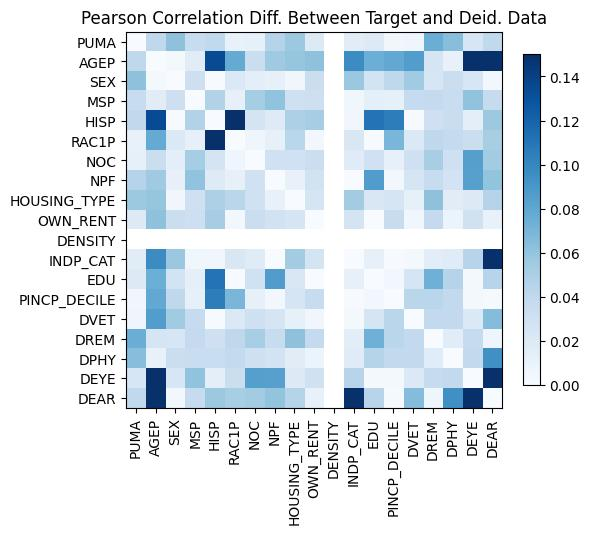

The data file committed next to this chart (first rows):
, PUMA, AGEP, SEX, MSP, HISP, RAC1P, NOC, NPF, HOUSING_TYPE, OWN_RENT, DENSITY, INDP_CAT, EDU, PINCP_DECILE, DVET, DREM, DPHY, DEYE, DEAR
PUMA, 6.328271240363392e-15, -0.04089, 0.06205, 0.03522, 0.0397, 0.01145, 0.01239, -0.04515, 0.05673, -0.01876, , 0.01651, 0.01951, 0.00475, -0.006131, 0.07529, 0.06402, 0.02397, 0.03936
AGEP, -0.04089, -4.440892098500626e-16, 0.002933, -0.01646, 0.1341, 0.07777, 0.0338, 0.05514, 0.05967, 0.06156, , 0.09703, -0.07449, -0.07909, -0.08559, -0.02521, -0.01135, 0.1889, 0.1835
SEX, 0.06205, 0.002933, 0.0, 0.03169, -0.001139, -0.02106, -0.01518, 0.01197, 0.00508, 0.03336, , 0.05715, 0.02788, 0.04065, 0.0548, 0.02453, 0.03359, -0.0238, -0.003952
MSP, 0.03522, -0.01646, 0.03169, 1.5543122344752192e-15, -0.04671, 0.01178, 0.0533, 0.06057, -0.0309, 0.03177, , -0.005798, -0.01361, -0.01267, 0.03719, -0.03802, -0.03474, 0.0606, -0.03658
HISP, 0.0397, 0.1341, -0.001139, -0.04671, 0.0, -0.1492, -0.0259, -0.01873, -0.04905, -0.05222, , 0.004708, 0.1112, 0.1053, 0.0007449, 0.03048, 0.03471, 0.01468, -0.05638
RAC1P, 0.01145, 0.07777, -0.02106, 0.01178, -0.1492, 0.0, 0.006791, -0.01192, -0.0429, 0.003917, , 0.02227, 0.0006579, 0.06929, 0.02065, -0.04101, -0.03824, -0.03339, -0.05112
NOC, 0.01239, 0.0338, -0.01518, 0.0533, -0.0259, 0.006791, -2.55351295663786e-15, 0.03024, 0.03014, -0.03387, , -0.01759, 0.03016, -0.01201, 0.03052, 0.05161, 0.03131, -0.08493, -0.0539
NPF, -0.04515, 0.05514, 0.01197, 0.06057, -0.01873, -0.01192, 0.03024, 2.3314683517128287e-15, 0.01128, -0.02823, , -0.0001368, 0.08642, 0.004567, 0.02566, 0.03626, 0.02723, -0.08417, -0.05981
HOUSING_TYPE, 0.05673, 0.05967, 0.00508, -0.0309, -0.04905, -0.0429, 0.03014, 0.01128, 4.218847493575595e-15, 0.02474, , -0.05357, -0.02254, 0.0257, 0.01263, -0.06172, -0.01646, 0.01978, -0.04564
OWN_RENT, -0.01876, 0.06156, 0.03336, 0.03177, -0.05222, 0.003917, -0.03387, -0.02823, 0.02474, 7.771561172376096e-16, , -0.02671, 0.0005703, -0.03569, 0.004887, 0.03801, -0.007802, -0.02934, -0.01165
DENSITY, , , , , , , , , , , , , , , , , , , 
INDP_CAT, 0.01651, 0.09703, 0.05715, -0.005798, 0.004708, 0.02227, -0.01759, -0.0001368, -0.05357, -0.02671, , 0.0, -0.01202, -0.0008408, -0.002709, -0.01579, -0.01806, -0.04451, -0.1541
EDU, 0.01951, -0.07449, 0.02788, -0.01361, 0.1112, 0.0006579, 0.03016, 0.08642, -0.02254, 0.0005703, , -0.01202, 1.1102230246251565e-16, 0.004093, -0.0253, -0.07379, -0.04488, -0.002799, -0.04431
PINCP_DECILE, 0.00475, -0.07909, 0.04065, -0.01267, 0.1053, 0.06929, -0.01201, 0.004567, 0.0257, -0.03569, , -0.0008408, 0.004093, 0.0, -0.0433, -0.04328, -0.03908, 0.003184, -0.001986
DVET, -0.006131, -0.08559, 0.0548, 0.03719, 0.0007449, 0.02065, 0.03052, 0.02566, 0.01263, 0.004887, , -0.002709, -0.0253, -0.0433, 2.3314683517128287e-15, -0.03922, -0.03912, 0.02073, 0.06518
DREM, 0.07529, -0.02521, 0.02453, -0.03802, 0.03048, -0.04101, 0.05161, 0.03626, -0.06172, 0.03801, , -0.01579, -0.07379, -0.04328, -0.03922, 0.0, -0.01744, -0.03666, -0.006753
DPHY, 0.06402, -0.01135, 0.03359, -0.03474, 0.03471, -0.03824, 0.03131, 0.02723, -0.01646, -0.007802, , -0.01806, -0.04488, -0.03908, -0.03912, -0.01744, 3.3306690738754696e-16, -0.03868, -0.09436
DEYE, 0.02397, 0.1889, -0.0238, 0.0606, 0.01468, -0.03339, -0.08493, -0.08417, 0.01978, -0.02934, , -0.04451, -0.002799, 0.003184, 0.02073, -0.03666, -0.03868, 4.218847493575595e-15, -0.2791
DEAR, 0.03936, 0.1835, -0.003952, -0.03658, -0.05638, -0.05112, -0.0539, -0.05981, -0.04564, -0.01165, , -0.1541, -0.04431, -0.001986, 0.06518, -0.006753, -0.09436, -0.2791, 0.0
